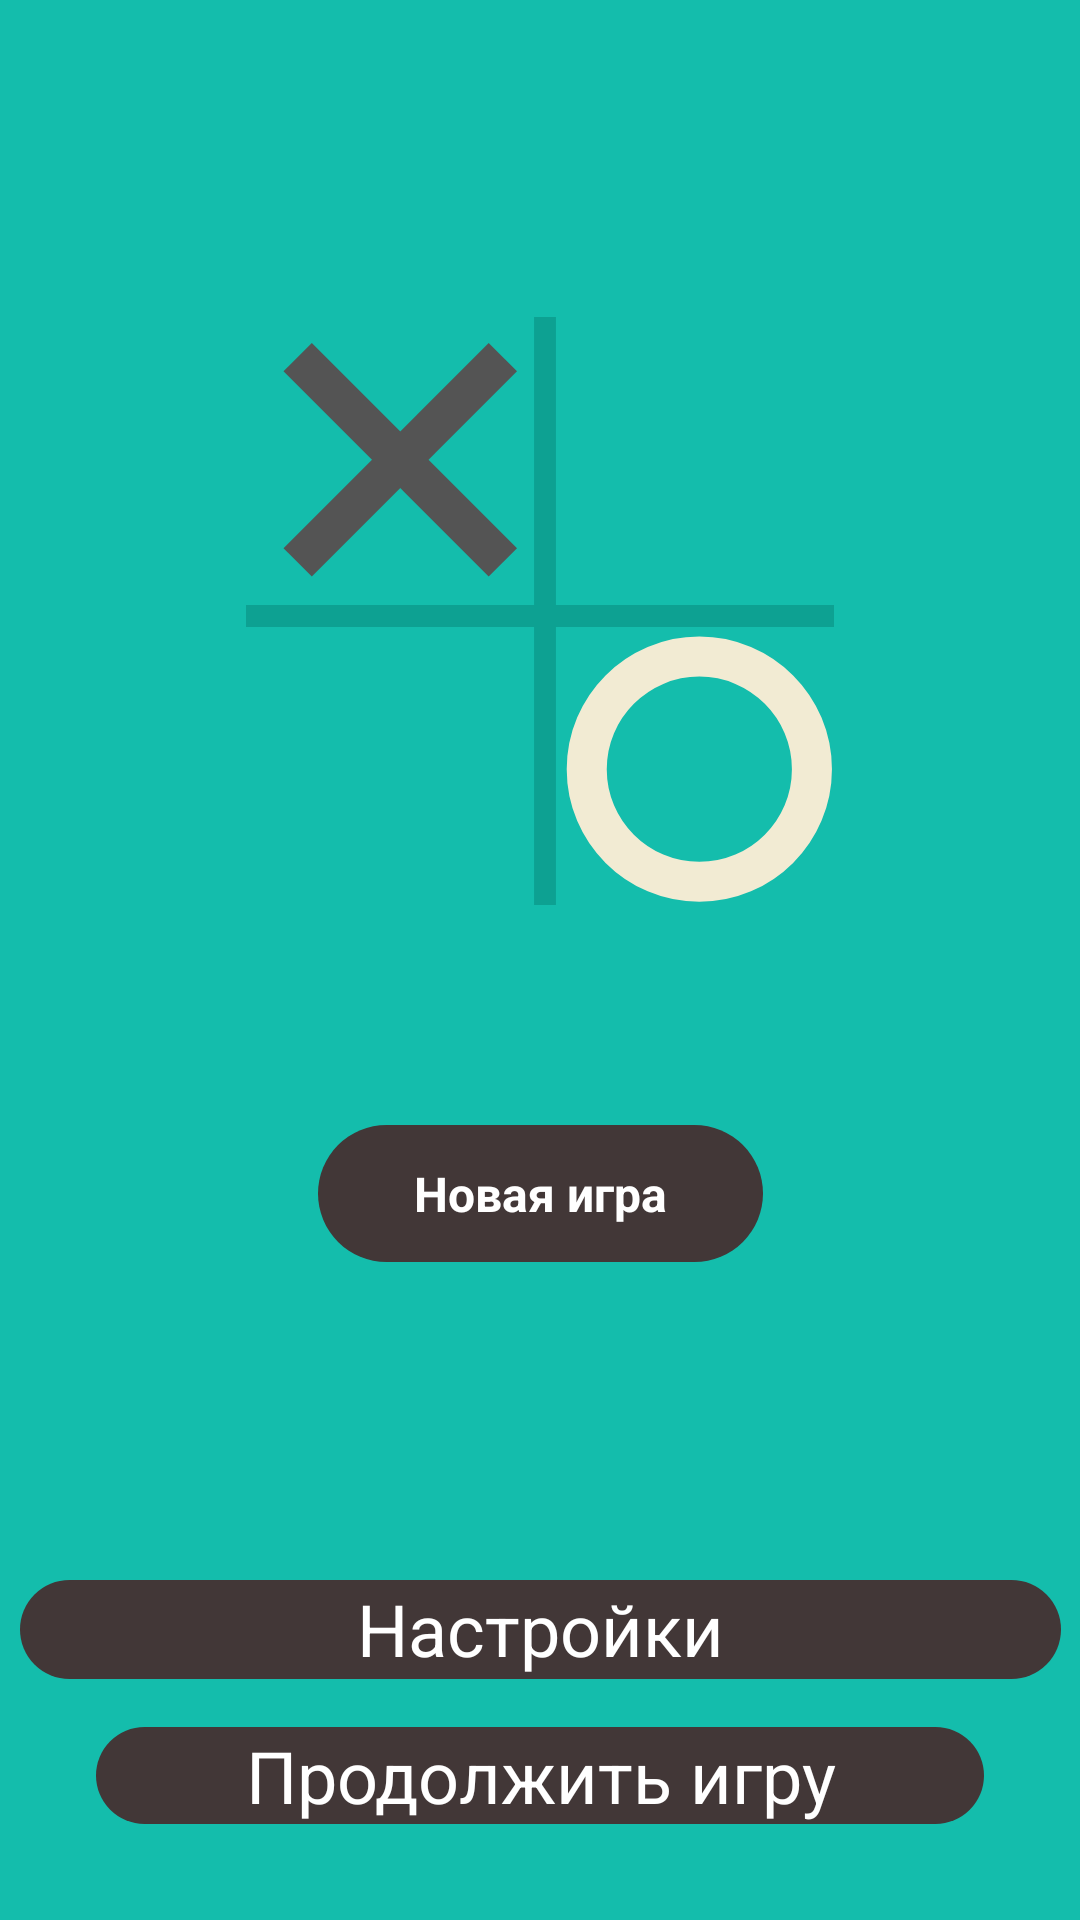

Here is an Android app screen rendered from its layout file. Give the layout XML and the strings, colors and styles it references.
<!-- AndroidManifest.xml: application theme Theme.MyTickTacToe -->
<!-- res/layout/activity_main.xml -->
<?xml version="1.0" encoding="utf-8"?>
<androidx.constraintlayout.widget.ConstraintLayout xmlns:android="http://schemas.android.com/apk/res/android"
    xmlns:app="http://schemas.android.com/apk/res-auto"
    xmlns:tools="http://schemas.android.com/tools"
    android:id="@+id/main"
    android:layout_width="match_parent"
    android:layout_height="match_parent"
    android:background="@color/green"
    android:clickable="true"
    tools:context=".MainActivity">

    <ImageView
        android:id="@+id/logo"
        android:layout_width="196dp"
        android:layout_height="279dp"
        android:layout_marginStart="64dp"
        android:layout_marginTop="64dp"
        android:layout_marginEnd="64dp"
        app:layout_constraintEnd_toEndOf="parent"
        app:layout_constraintStart_toStartOf="parent"
        app:layout_constraintTop_toTopOf="parent"
        app:srcCompat="@drawable/logo_main" />

    <TextView
        android:id="@+id/textSize"
        android:layout_width="wrap_content"
        android:layout_height="wrap_content"
        android:layout_marginTop="32dp"
        android:background="@drawable/style"
        android:text="Новая игра"
        app:layout_constraintEnd_toEndOf="parent"
        app:layout_constraintStart_toStartOf="parent"
        app:layout_constraintTop_toBottomOf="@+id/logo"
        style="@style/style_button" />


    <TextView
        android:id="@+id/toContinueGame"
        android:layout_width="0dp"
        android:layout_height="wrap_content"
        android:layout_marginStart="32dp"
        android:layout_marginEnd="32dp"
        android:layout_marginBottom="32dp"
        android:background="@drawable/style"
        android:text="Продолжить игру"
        android:textAlignment="center"
        android:textColor="@color/white"
        android:textSize="24dp"
        app:layout_constraintBottom_toBottomOf="parent"
        app:layout_constraintEnd_toEndOf="parent"
        app:layout_constraintStart_toStartOf="parent" />

    <TextView
        android:id="@+id/toSettings"
        android:layout_width="347dp"
        android:layout_height="33dp"
        android:layout_marginStart="32dp"
        android:layout_marginEnd="32dp"
        android:layout_marginBottom="16dp"
        android:background="@drawable/style"
        android:text="Настройки"
        android:textAlignment="center"
        android:textColor="@color/white"
        android:textSize="24dp"
        app:layout_constraintBottom_toTopOf="@+id/toContinueGame"
        app:layout_constraintEnd_toEndOf="parent"
        app:layout_constraintStart_toStartOf="parent" />

</androidx.constraintlayout.widget.ConstraintLayout>
<!-- resources referenced by this layout -->
<resources>
  <color name="green">#14BDAC</color>
  <color name="white">#ffffffff</color>
  <!-- drawable logo_main (drawable) -->
  <vector xmlns:android="http://schemas.android.com/apk/res/android"
      android:width="512dp"
      android:height="512dp"
      android:viewportWidth="512"
      android:viewportHeight="512">
    <group>
      <clip-path
          android:pathData="M0,0h512v512h-512z"/>
      <path
          android:pathData="M223.65,213.65L45,35"
          android:strokeWidth="34.8596"
          android:fillColor="#00000000"
          android:strokeColor="#545454"/>
      <path
          android:pathData="M223.65,35L45,213.65"
          android:strokeWidth="34.8596"
          android:fillColor="#00000000"
          android:strokeColor="#545454"/>
      <path
          android:pathData="M492.78,393.74C492.78,447.89 448.89,491.78 394.74,491.78C340.59,491.78 296.7,447.89 296.7,393.74C296.7,339.59 340.59,295.7 394.74,295.7C448.89,295.7 492.78,339.59 492.78,393.74Z"
          android:strokeWidth="34.8596"
          android:fillColor="#00000000"
          android:strokeColor="#F2EBD3"/>
      <path
          android:pathData="M260.36,0V512"
          android:strokeWidth="19"
          android:fillColor="#00000000"
          android:strokeColor="#0DA192"/>
      <path
          android:pathData="M512,260.36H0"
          android:strokeWidth="19"
          android:fillColor="#00000000"
          android:strokeColor="#0DA192"/>
    </group>
  </vector>
  <!-- drawable style (drawable) -->
  <?xml version="1.0" encoding="utf-8"?>
  <shape xmlns:android="http://schemas.android.com/apk/res/android"
      android:shape="rectangle">
      <corners android:radius="160dp" />
      <solid android:color="@color/grey" />
  </shape>
  <style name="style_button">
          <item name="android:paddingHorizontal">32dp</item>
          <item name="android:paddingVertical">12dp</item>
          <item name="android:textAlignment">center</item>
          <item name="android:textColor">@color/white</item>
          <item name="android:textSize">16sp</item>
          <item name="android:textStyle">bold</item>
      </style>
  <style name="Theme.MyTickTacToe" parent="Theme.AppCompat.NoActionBar">
          <item name="android:statusBarColor">@color/grey</item>
          <item name="colorOnPrimary">@color/white</item>
          <item name="colorOnSecondary">@color/black</item>
          <item name="colorPrimary">@color/green</item>
          <item name="colorSecondary">@color/grey</item>
      </style>
  <color name="grey">#423737</color>
  <color name="black">#ff000000</color>
</resources>
